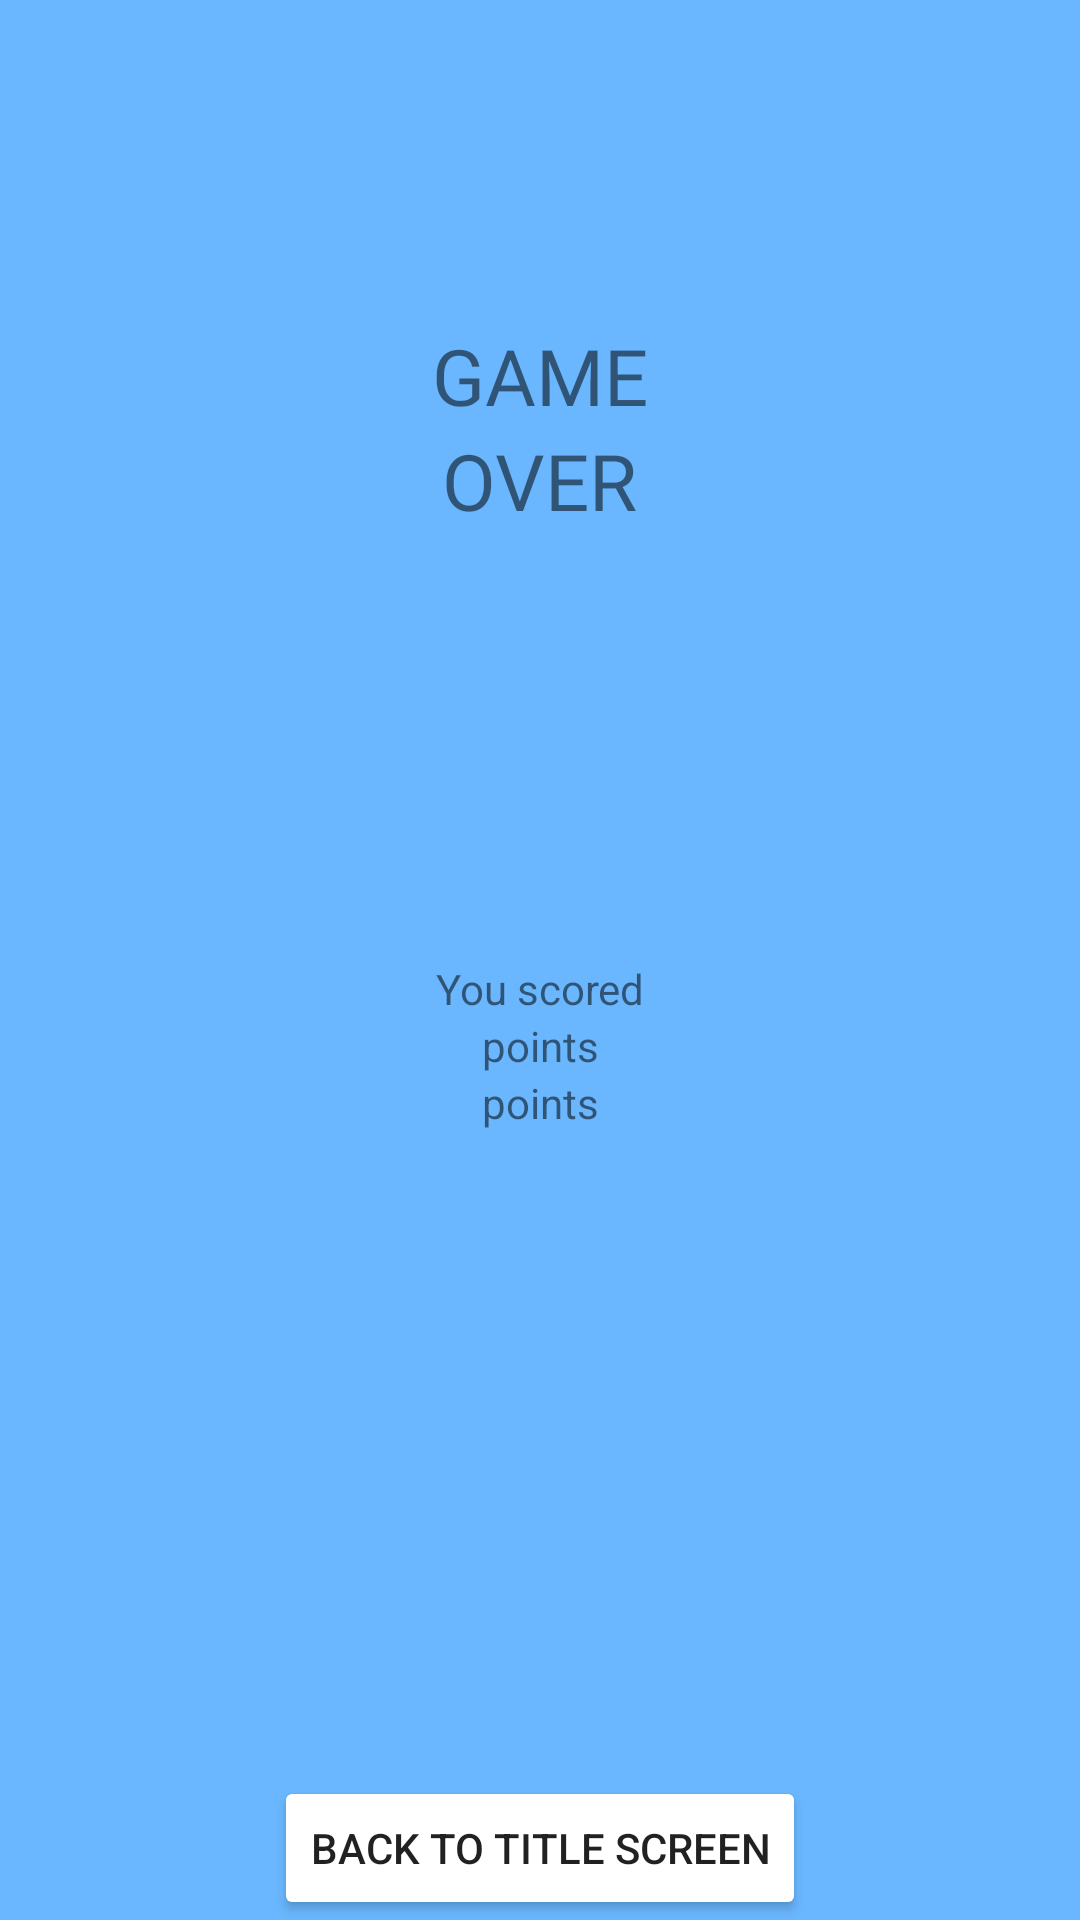

Write the Android layout XML for this screen, with the resource values it uses.
<!-- AndroidManifest.xml: application theme Theme.ThePwnedGame -->
<!-- res/layout/gameover_layout.xml -->
<?xml version="1.0" encoding="utf-8"?>
<androidx.constraintlayout.widget.ConstraintLayout
    xmlns:android="http://schemas.android.com/apk/res/android" android:layout_width="match_parent"
    android:layout_height="match_parent"
    xmlns:tools="http://schemas.android.com/tools"
    xmlns:app="http://schemas.android.com/apk/res-auto"
    android:background="?colorPrimaryVariant">

    <TextView
        android:id="@+id/gameOverGameTextView"
        android:layout_width="wrap_content"
        android:layout_height="wrap_content"
        android:fontFamily="@font/press_start_2p"
        android:text="@string/game"
        android:textSize="26dp"
        app:layout_constraintBottom_toTopOf="@+id/gameOverOverTextView"
        app:layout_constraintEnd_toEndOf="parent"
        app:layout_constraintStart_toStartOf="parent" />

    <TextView
        android:layout_width="wrap_content"
        android:layout_height="wrap_content"
        android:id="@+id/gameOverOverTextView"
        android:text="@string/over"
        android:fontFamily="@font/press_start_2p"
        android:textSize="26dp"
        app:layout_constraintStart_toStartOf="parent"
        app:layout_constraintEnd_toEndOf="parent"
        app:layout_constraintTop_toTopOf="parent"
        app:layout_constraintBottom_toTopOf="@id/guideline4"/>


    <TextView
        android:id="@+id/touScoredTextView"
        android:layout_width="wrap_content"
        android:layout_height="wrap_content"
        android:text="@string/you_scored"
        app:layout_constraintEnd_toEndOf="parent"
        app:layout_constraintStart_toStartOf="parent"
        app:layout_constraintTop_toTopOf="@+id/guideline4" />

    <TextView
        android:id="@+id/pointsNumberTextView"
        android:layout_width="wrap_content"
        android:layout_height="wrap_content"
        android:text="@string/points"
        app:layout_constraintEnd_toEndOf="parent"
        app:layout_constraintStart_toStartOf="parent"
        app:layout_constraintTop_toBottomOf="@+id/touScoredTextView" />

    <TextView
        android:id="@+id/pointsTextView"
        android:layout_width="wrap_content"
        android:layout_height="wrap_content"
        android:text="@string/points"
        app:layout_constraintEnd_toEndOf="parent"
        app:layout_constraintStart_toStartOf="parent"
        app:layout_constraintTop_toBottomOf="@+id/pointsNumberTextView" />

    <Button
        android:id="@+id/backToHomeButton"
        android:layout_width="wrap_content"
        android:layout_height="wrap_content"
        android:backgroundTint="@color/white"
        android:text="@string/back_to_title_screen"
        app:layout_constraintBottom_toBottomOf="parent"
        app:layout_constraintEnd_toEndOf="parent"
        app:layout_constraintStart_toStartOf="parent" />

    <androidx.constraintlayout.widget.Guideline
        android:id="@+id/guideline4"
        android:layout_width="wrap_content"
        android:layout_height="wrap_content"
        android:orientation="horizontal"
        app:layout_constraintTop_toBottomOf="@id/gameOverOverTextView"
        app:layout_constraintGuide_percent="0.50"/>

</androidx.constraintlayout.widget.ConstraintLayout>
<!-- resources referenced by this layout -->
<resources>
  <string name="back_to_title_screen">Back to title screen</string>
  <string name="game">GAME</string>
  <string name="over">OVER</string>
  <string name="points">points</string>
  <string name="you_scored">You scored</string>
  <style name="Theme.ThePwnedGame" parent="Theme.MaterialComponents.DayNight.NoActionBar">
          
          <item name="colorPrimary">#1e88e5</item>
          <item name="colorPrimaryVariant">#6ab7ff</item>
          <item name="colorSurface">#005cb2</item>
          <item name="colorOnSurface">@color/white</item>
          <item name="colorOnPrimary">@color/black</item>
          
          <item name="colorSecondary">#f44336</item>
          <item name="colorSecondaryVariant">#ba000d</item>
          <item name="colorOnSecondary">@color/black</item>
          
          <item name="android:statusBarColor" tools:targetApi="l">?attr/colorPrimaryVariant</item>
          
      </style>
  <!-- not gathered from this repository: default colours our renderer supplied (Android Studio template values) -->
  <color name="black">#FF000000</color>
  <color name="white">#FFFFFFFF</color>
</resources>
